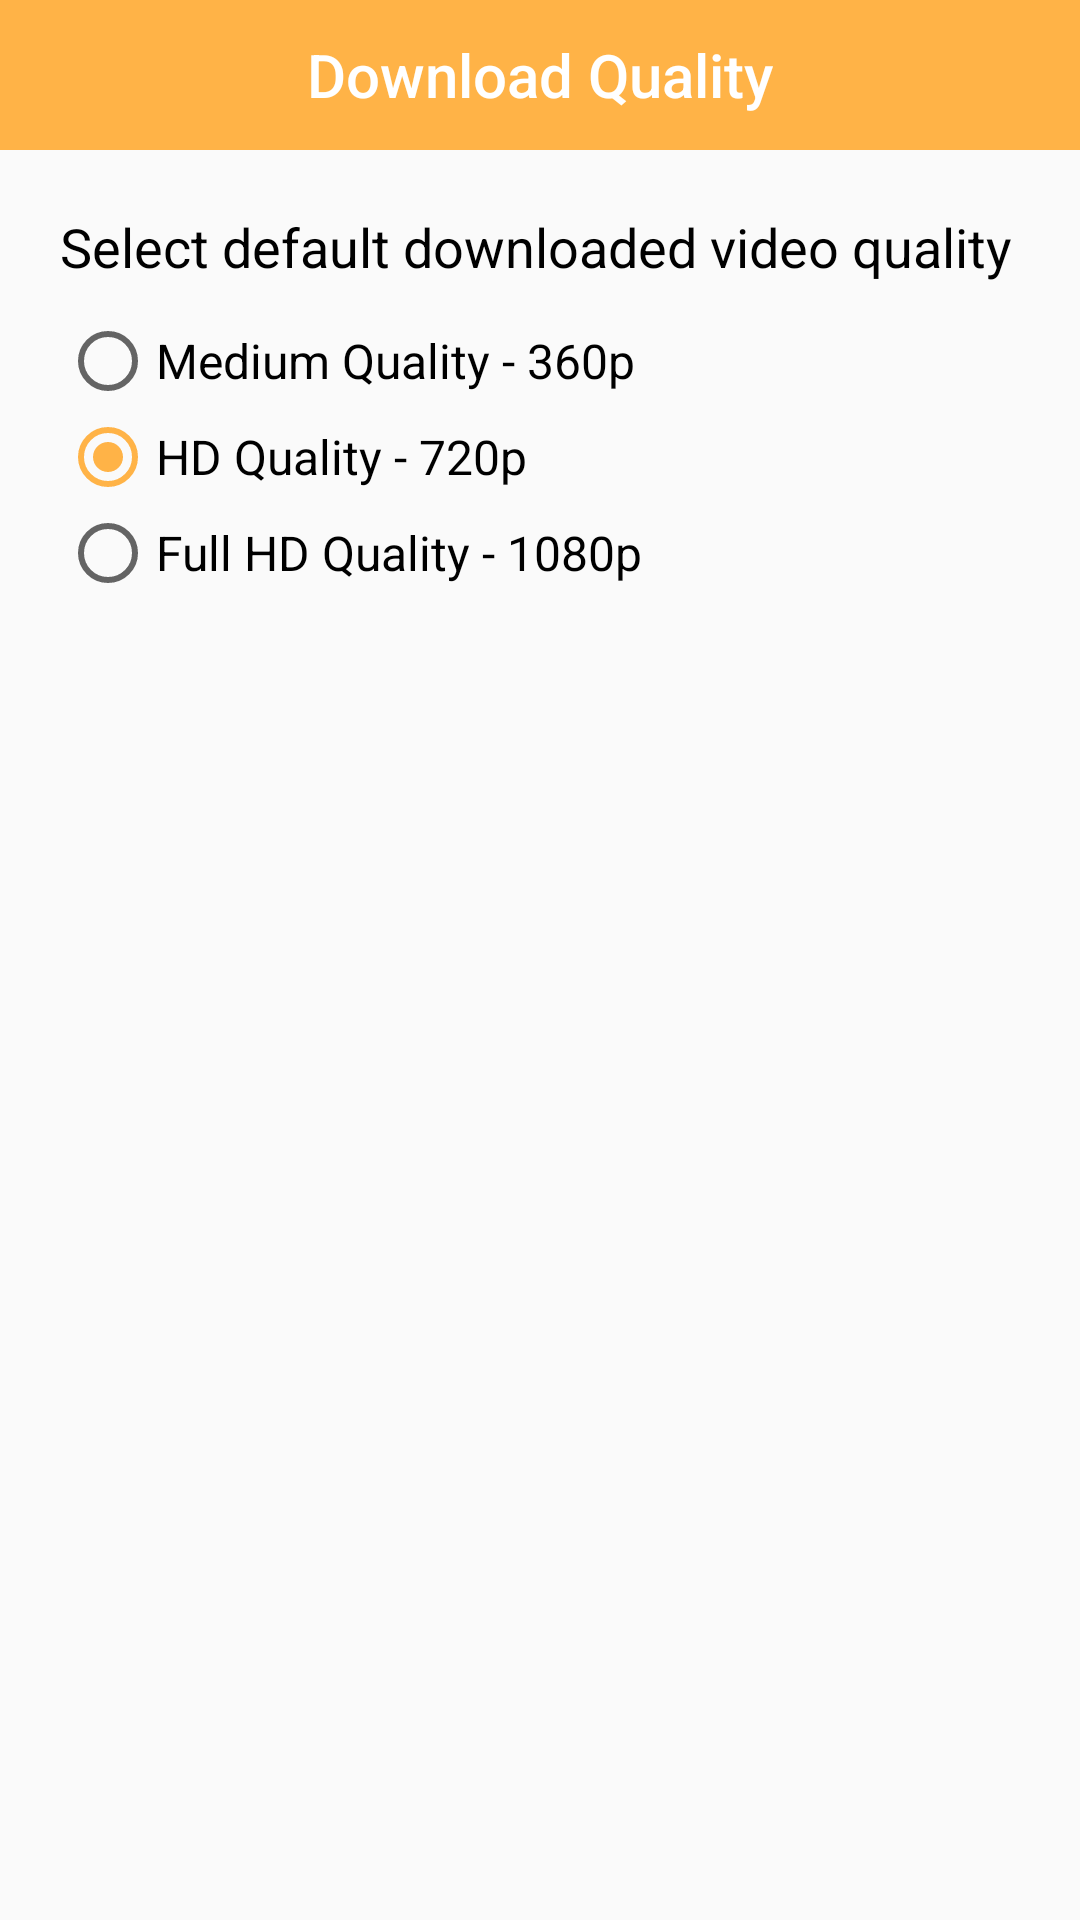

Layout XML and referenced resources for this Android screen:
<!-- AndroidManifest.xml: application theme AppTheme -->
<!-- res/layout/fragment_download_quality.xml -->
<?xml version="1.0" encoding="utf-8"?>
<RelativeLayout xmlns:android="http://schemas.android.com/apk/res/android"
    xmlns:app="http://schemas.android.com/apk/res-auto"
    android:layout_width="match_parent"
    android:layout_height="match_parent"
    android:background="?android:windowBackground">

    <android.support.design.widget.AppBarLayout
        android:id="@+id/topBar"
        android:layout_width="match_parent"
        android:layout_height="wrap_content"
        app:elevation="0dp">

        <android.support.v7.widget.Toolbar
            android:layout_width="match_parent"
            android:layout_height="50dp"
            android:background="@color/colorOrange"
            app:contentInsetStart="0dp">

            <RelativeLayout
                android:layout_width="match_parent"
                android:layout_height="wrap_content">

                <Button
                    android:id="@+id/btnBack"
                    android:layout_width="25dp"
                    android:layout_height="25dp"
                    android:layout_centerVertical="true"
                    android:layout_marginStart="10dp"
                    android:background="@drawable/ic_arrow_back_white_24dp" />

                <TextView
                    android:id="@+id/txtCategory"
                    android:layout_width="match_parent"
                    android:layout_height="wrap_content"
                    android:layout_centerInParent="true"
                    android:gravity="center"
                    android:text="@string/download_quality"
                    android:textAppearance="@style/Base.TextAppearance.AppCompat.Title"
                    android:textColor="@color/colorWhite" />
            </RelativeLayout>
        </android.support.v7.widget.Toolbar>
    </android.support.design.widget.AppBarLayout>

    <ScrollView
        android:layout_width="match_parent"
        android:layout_height="match_parent"
        android:layout_below="@+id/topBar">

        <LinearLayout
            android:layout_width="match_parent"
            android:layout_height="wrap_content"
            android:layout_margin="20dp"
            android:orientation="vertical">

            <TextView
                android:layout_width="match_parent"
                android:layout_height="wrap_content"
                android:text="@string/downloaded_video_quality"
                android:textAppearance="@style/Base.TextAppearance.AppCompat.Medium"
                android:textColor="@color/colorBlack" />

            <RadioGroup
                android:id="@+id/radioGroup"
                android:layout_width="wrap_content"
                android:layout_height="wrap_content"
                android:layout_marginTop="10dp">

                <RadioButton
                    android:id="@+id/rbMedium"
                    android:layout_width="wrap_content"
                    android:layout_height="wrap_content"
                    android:text="@string/medium_quality"
                    android:textAppearance="@style/Base.TextAppearance.AppCompat.Subhead"
                    android:textColor="@color/colorBlack" />

                <RadioButton
                    android:id="@+id/rbHd"
                    android:layout_width="wrap_content"
                    android:layout_height="wrap_content"
                    android:checked="true"
                    android:text="@string/hd_quality"
                    android:textAppearance="@style/Base.TextAppearance.AppCompat.Subhead"
                    android:textColor="@color/colorBlack" />

                <RadioButton
                    android:id="@+id/rbFullHd"
                    android:layout_width="wrap_content"
                    android:layout_height="wrap_content"
                    android:text="@string/full_hd_quality"
                    android:textAppearance="@style/Base.TextAppearance.AppCompat.Subhead"
                    android:textColor="@color/colorBlack" />
            </RadioGroup>
        </LinearLayout>
    </ScrollView>
</RelativeLayout>
<!-- resources referenced by this layout -->
<resources>
  <color name="colorBlack">#000000</color>
  <color name="colorOrange">#FFB347</color>
  <color name="colorWhite">#FFFFFF</color>
  <string name="download_quality">Download Quality</string>
  <string name="downloaded_video_quality">Select default downloaded video quality</string>
  <string name="full_hd_quality">Full HD Quality - 1080p</string>
  <string name="hd_quality">HD Quality - 720p</string>
  <string name="medium_quality">Medium Quality - 360p</string>
  <style name="AppTheme" parent="Theme.AppCompat.Light.NoActionBar">
          
          <item name="colorPrimary">@color/colorPrimary</item>
          <item name="colorPrimaryDark">@color/colorPrimaryDark</item>
          <item name="colorAccent">@color/colorAccent</item>
      </style>
  <color name="colorPrimary">#00BCD4</color>
  <color name="colorPrimaryDark">#0097A7</color>
  <color name="colorAccent">#FFB347</color>
</resources>
